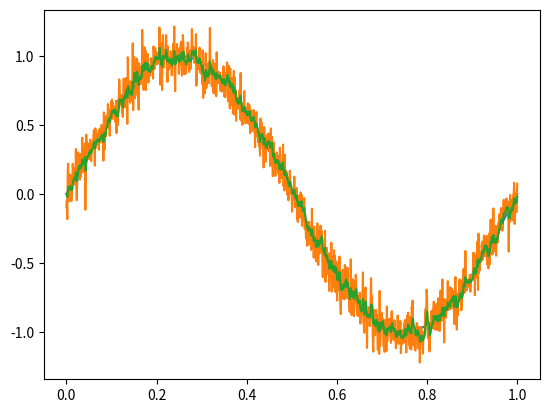

Source code (Python):
import numpy as np
import matplotlib.pyplot as mp

def kf_step(x0, P0, y, F, Q, H, R):
	assert(type(x0).__name__=='matrix')
	assert(type(P0).__name__=='matrix')
	assert(type(y).__name__=='matrix')
	assert(type(F).__name__=='matrix')
	assert(type(Q).__name__=='matrix')
	assert(type(H).__name__=='matrix')
	assert(type(R).__name__=='matrix')
	assert(x0.shape[0]==F.shape[1])
	assert(x0.shape[1]==1)
	assert(F.shape[0]==F.shape[1])
	assert(Q.shape[0]==Q.shape[1])
	assert(F.shape[0]==Q.shape[1])
	assert(y.shape[0]==H.shape[0])
	assert(y.shape[1]==1)
	assert(H.shape[1]==x0.shape[0])
	assert(R.shape[0]==R.shape[1])
	assert(R.shape[0]==y.shape[0])
	xe = F*x0
	Pe = F*P0*F.T + Q
	G = Pe*H.T*(H*Pe*H.T + R)
	x = xe + G*(y - H*xe)
	P = (np.eye(x0.shape[0]) - G*H)*Pe
	return (x, P)

class kalman_filter:
	def __init__(self, F, Q, H, R, x = 0, P = 0):
		self.F = np.matrix(F)
		self.Q = np.matrix(Q)
		self.H = np.matrix(H)
		self.R = np.matrix(R)
		self.x = np.matrix(x)
		self.P = np.matrix(P)
		assert(self.F.shape[0]==self.F.shape[1])
		assert(self.Q.shape[0]==self.Q.shape[1])
		assert(self.R.shape[0]==self.R.shape[1])
	def SetState(self, state, covariance):
		self.x = state
		self.P = covariance
	def Apply(self, y):
		out = np.zeros(len(y))
		for i in range(0,len(y)):
			self.x, self.P = kf_step(self.x, self.P, np.matrix(y[i]), self.F, self.Q, self.H, self.R)
			out[i] = self.x
		return out

#simulation
num = 1000
t = np.linspace(0, 1, num)
x = np.sin(2*np.pi*t)
sigma_proc = 0.1
sigma_meas = 0.1
y = x + np.random.randn(1, num)[0]*sigma_meas
F = 1
Q = sigma_proc
H = 1
R = sigma_meas
kf = kalman_filter(F, Q, H, R)
xf = kf.Apply(y)
mp.plot(t, x)
mp.plot(t, y)
mp.plot(t, xf)
mp.show()

